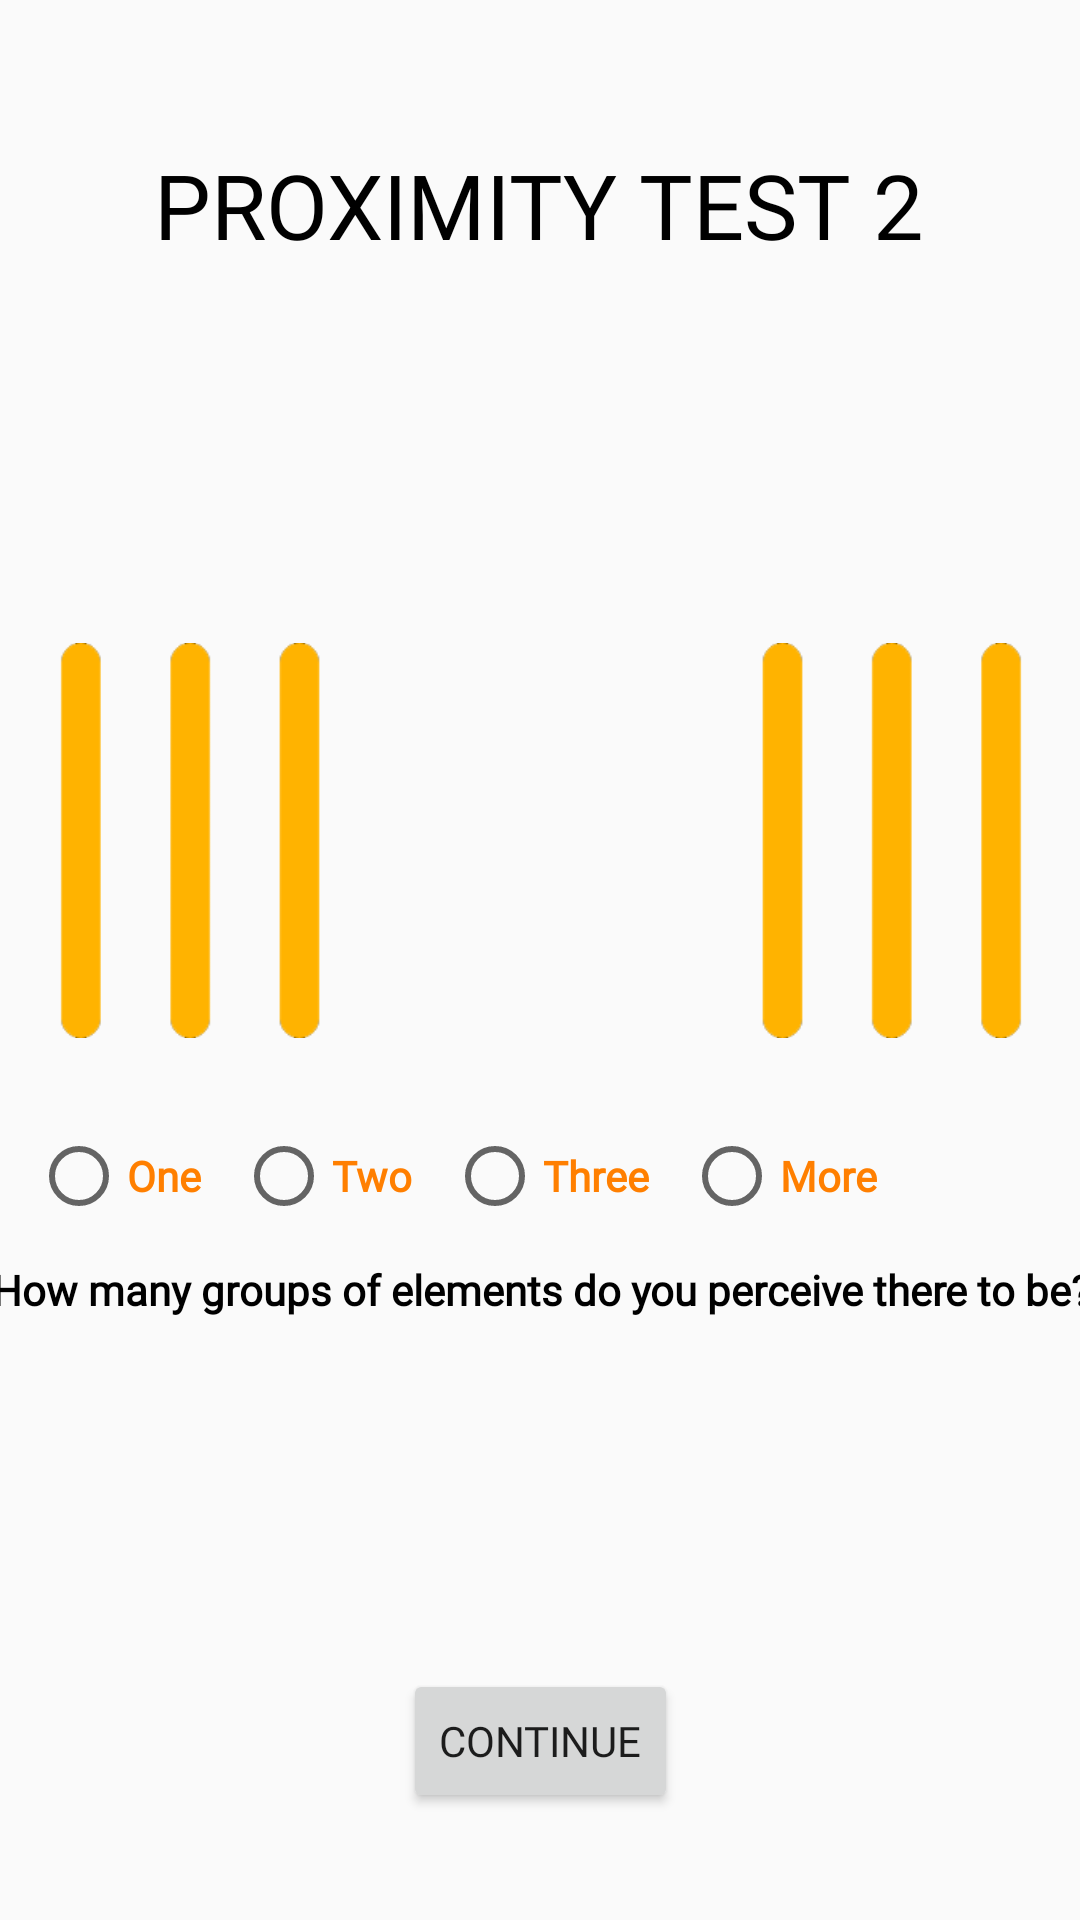

Android layout source for this screen:
<!-- AndroidManifest.xml: application theme AppTheme -->
<!-- res/layout/activity_proximity_test2.xml -->
<?xml version="1.0" encoding="utf-8"?>
<androidx.constraintlayout.widget.ConstraintLayout xmlns:android="http://schemas.android.com/apk/res/android"
    xmlns:app="http://schemas.android.com/apk/res-auto"
    xmlns:tools="http://schemas.android.com/tools"
    android:layout_width="match_parent"
    android:layout_height="match_parent"
    tools:context=".ProximityTest2">

    <RadioGroup
        android:id="@+id/proxQ1"
        android:layout_width="366dp"
        android:layout_height="56dp"
        android:layout_marginStart="56dp"
        android:layout_marginLeft="56dp"
        android:layout_marginTop="16dp"
        android:layout_marginEnd="56dp"
        android:layout_marginRight="56dp"
        android:layout_marginBottom="220dp"
        android:orientation="horizontal"
        app:layout_constraintBottom_toBottomOf="parent"
        app:layout_constraintEnd_toEndOf="parent"
        app:layout_constraintHorizontal_bias="1.0"
        app:layout_constraintStart_toStartOf="parent"
        app:layout_constraintTop_toBottomOf="@+id/Texxt"
        app:layout_constraintVertical_bias="0.0">

        <RadioButton
            android:id="@+id/simQ1A1"
            android:layout_width="wrap_content"
            android:layout_height="wrap_content"
            android:layout_gravity="center"
            android:layout_weight="1"
            android:checked="false"
            android:text="@string/zeroTxt"
            android:textColor="@color/orange"
            android:textStyle="bold" />

        <RadioButton
            android:id="@+id/simQ1A2"
            android:layout_width="wrap_content"
            android:layout_height="30dp"
            android:layout_gravity="center"
            android:layout_weight="1"
            android:checked="false"
            android:text="@string/oneTxt"
            android:textColor="@color/orange"
            android:textStyle="bold" />

        <RadioButton
            android:id="@+id/simQ1A3"
            android:layout_width="wrap_content"
            android:layout_height="wrap_content"
            android:layout_gravity="center"
            android:layout_weight="1"
            android:checked="false"

            android:text="@string/twoTxt"
            android:textColor="@color/orange"
            android:textStyle="bold" />

        <RadioButton
            android:id="@+id/simQ1A4"
            android:layout_width="wrap_content"
            android:layout_height="wrap_content"
            android:layout_gravity="center"
            android:layout_weight="1"
            android:checked="false"
            android:text="@string/threeTxt"
            android:textColor="@color/orange"
            android:textStyle="bold" />

        <RadioButton
            android:id="@+id/simQ1A5"
            android:layout_width="wrap_content"
            android:layout_height="wrap_content"
            android:layout_gravity="center"
            android:layout_weight="1"
            android:checked="false"
            android:text="@string/moreTxt"
            android:textColor="@color/orange"
            android:textStyle="bold" />
    </RadioGroup>

    <TextView
        android:id="@+id/texxt11"
        android:layout_width="433dp"
        android:layout_height="28dp"
        android:layout_marginStart="32dp"
        android:layout_marginLeft="32dp"
        android:layout_marginEnd="32dp"
        android:layout_marginRight="32dp"
        android:gravity="center"
        android:text="@string/Sim1Q1"
        android:textColor="@color/black"
        android:textStyle="bold"
        app:layout_constraintBottom_toBottomOf="parent"
        app:layout_constraintEnd_toEndOf="parent"
        app:layout_constraintStart_toStartOf="parent"
        app:layout_constraintTop_toTopOf="parent"
        app:layout_constraintVertical_bias="0.68" />

    <ImageView
        android:id="@+id/imageView18"
        android:layout_width="416dp"
        android:layout_height="441dp"
        app:layout_constraintBottom_toBottomOf="parent"
        app:layout_constraintEnd_toEndOf="parent"
        app:layout_constraintStart_toStartOf="parent"
        app:layout_constraintTop_toTopOf="parent"
        app:layout_constraintVertical_bias="0.300"
        app:srcCompat="@drawable/proxtestimg2" />

    <Button
        android:id="@+id/ctBtn12"
        android:layout_width="wrap_content"
        android:layout_height="wrap_content"
        android:text="@string/button_start"
        app:layout_constraintBottom_toBottomOf="parent"
        app:layout_constraintEnd_toEndOf="parent"
        app:layout_constraintStart_toStartOf="parent"
        app:layout_constraintTop_toTopOf="parent"
        app:layout_constraintVertical_bias="0.94" />

    <TextView
        android:id="@+id/proxTitle2"
        android:layout_width="wrap_content"
        android:layout_height="wrap_content"
        android:layout_marginTop="48dp"
        android:fontFamily="@font/segoe_ui_bold"
        android:gravity="center_horizontal"
        android:text="@string/ProxTitle2"
        android:textAllCaps="true"
        android:textColor="@color/black"
        android:textSize="30sp"
        app:layout_constraintEnd_toEndOf="parent"
        app:layout_constraintHorizontal_bias="0.497"
        app:layout_constraintStart_toStartOf="parent"
        app:layout_constraintTop_toTopOf="parent" />
</androidx.constraintlayout.widget.ConstraintLayout>
<!-- resources referenced by this layout -->
<resources>
  <color name="black">#000000</color>
  <color name="orange">#FF7F00</color>
  <!-- drawable proxtestimg2: png bitmap (drawable, 2680 bytes) -->
  <string name="ProxTitle2">Proximity Test 2</string>
  <string name="Sim1Q1">How many groups of elements do you perceive there to be?</string>
  <string name="button_start">Continue</string>
  <string name="moreTxt">More</string>
  <string name="oneTxt">One</string>
  <string name="threeTxt">Three</string>
  <string name="twoTxt">Two</string>
  <string name="zeroTxt">Zero</string>
  <style name="AppTheme" parent="Theme.AppCompat.Light.NoActionBar">
          
          <item name="colorPrimary">@color/colorPrimary</item>
          <item name="colorPrimaryDark">@color/colorPrimaryDark</item>
          <item name="colorAccent">@color/colorAccent</item>
          <item name="fontFamily">@font/segoe_ui</item>
      </style>
  <color name="colorPrimary">#6200EE</color>
  <color name="colorPrimaryDark">#3700B3</color>
  <color name="colorAccent">#03DAC5</color>
</resources>
